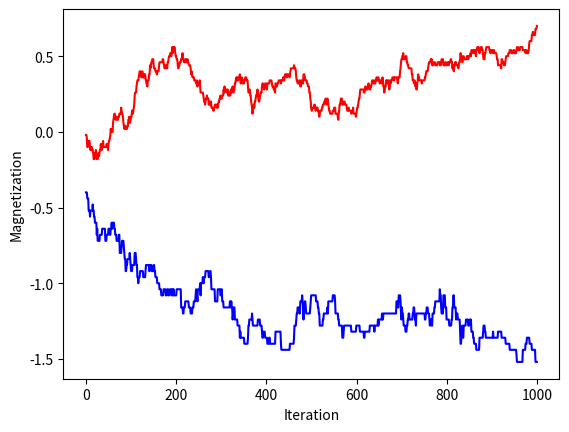

The matplotlib source for this figure:
%matplotlib inline
import numpy as np
from matplotlib import pyplot
import matplotlib.animation as animation

class Direction:
    RIGHT, TOP, LEFT, BOTTOM = range(4)
    
class Ising(object):
    
    def __init__ (self, L, J, T):
      
        self.L = L
        self.N = L * L
        self.TWOJ = 2. * J
        self.T = T
        self.beta = 1. / T
        
        # Initialize site positions and neighbors table
        self.nn = np.zeros(shape=(self.N, 4), dtype=np.int16)
        self.position = np.zeros(shape=(L, L), dtype=np.int16)
        self.x = np.zeros(self.N, dtype=np.int16)
        self.y = np.zeros(self.N, dtype=np.int16)

        # Periodic boundary conditions
        n = 0
        for iy in range(L):
            for ix in range(L):
                self.position[iy, ix] = n
                self.x[n] = ix
                self.y[n] = iy
                self.nn[n, Direction.LEFT] = n - 1
                self.nn[n, Direction.RIGHT] = n + 1
                self.nn[n, Direction.TOP] = n + L
                self.nn[n, Direction.BOTTOM] = n - L
                if ix == 0:
                    self.nn[n, Direction.LEFT] = n + L - 1
                if ix == L - 1:
                    self.nn[n, Direction.RIGHT] = n - (L - 1)
                if iy == 0:
                    self.nn[n, Direction.BOTTOM] = n + (L - 1) * L
                if iy == L - 1:
                    self.nn[n, Direction.TOP] = n - (L - 1) * L
                n += 1

        # Initialize spins
        r = np.random.random(self.N) * 2 - 1
        self.spin = np.ones(self.N, dtype=np.int16)
        self.spin[r < 0] = -1

        # Compute total magnetization and energy
        self.Mtot = np.sum(self.spin)
        self.E = -J * np.sum(self.spin * (
            self.spin[self.nn[:, Direction.RIGHT]] + 
            self.spin[self.nn[:, Direction.TOP]]
        ))

        # Transition probabilities
        # 3 for spins -1, 0, +1 indexing with +1 offset (for future 3 states)
        self.de = np.zeros(shape=(3, 9))  
        self.w = np.zeros(shape=(3, 9))
        self.set_temp(self.T)
                                                             
    def set_temp(self, T):
        self.T = T
        self.beta = 1. / T
        # Lookup tables for transition probabilities
        for spin_sum in range(-4, 5):
            self.de[0, spin_sum + 4] = -self.TWOJ * spin_sum
            self.de[2, spin_sum + 4] = self.TWOJ * spin_sum
            p = np.exp(-self.beta * self.de[0, spin_sum + 4])
            self.w[0, spin_sum + 4] = min(p, 1.)
            self.w[2, spin_sum + 4] = min(1. / p, 1.)
                                                             
    def metropolis(self):
        nchanges = 0
        #propose change site
        i = int(np.random.random() * self.N)
        #Gather neighbors
        ileft = self.nn[i, Direction.LEFT]
        iright = self.nn[i, Direction.RIGHT]
        itop = self.nn[i, Direction.TOP]
        ibottom = self.nn[i, Direction.BOTTOM]

        spin_sum = (self.spin[ileft] + self.spin[iright] +
                    self.spin[itop] + self.spin[ibottom])

        s = self.spin[i]
        deltaE = self.de[s + 1, spin_sum + 4]
        #change if favorable
        if deltaE <= 0. or np.random.random() < self.w[s + 1, spin_sum + 4]:
            self.spin[i] *= -1
            self.Mtot += 2 * (-s)
            self.E += deltaE
            nchanges += 1

        return nchanges


L=10
Nwarmup = 100
Nsteps = 1000
Ndecorr = 3
Temp = 2
J = 1.

S = Ising(L, J, Temp)
E = np.zeros(Nsteps)
M = np.zeros(Nsteps)

for i in range(Nwarmup):
    S.metropolis()

naccept = 0
for i in range(Nsteps):
    for n in range(Ndecorr):
        naccept += S.metropolis()
    E[i] = S.E
    M[i] = S.Mtot

E /= S.N
M /= S.N


Et = np.sum(E)/Nsteps
E2t = np.sum(E**2)/Nsteps
Mt = np.sum(M)/Nsteps
M2t = np.sum(M**2)/Nsteps

print("T = ", Temp)
print("<E>/N = ", Et)
print("<E^2>/N = ", E2t)
print("<M>/N = ", Mt)
print("<M^2>/N = ", M2t)
print("C=", (E2t-Et*Et)/Temp/Temp)
print("chi=", (M2t-Mt*Mt)/Temp)
print("Acceptance ratio = ", float(naccept)/S.N/Nsteps/Ndecorr)
        
pyplot.plot(np.arange(0,Nsteps,1),E,ls='-',c='blue');
pyplot.xlabel("Iteration")
pyplot.ylabel("Energy");

pyplot.plot(np.arange(0,Nsteps,1),M,ls='-',c='red');
pyplot.xlabel("Iteration")
pyplot.ylabel("Magnetization");



